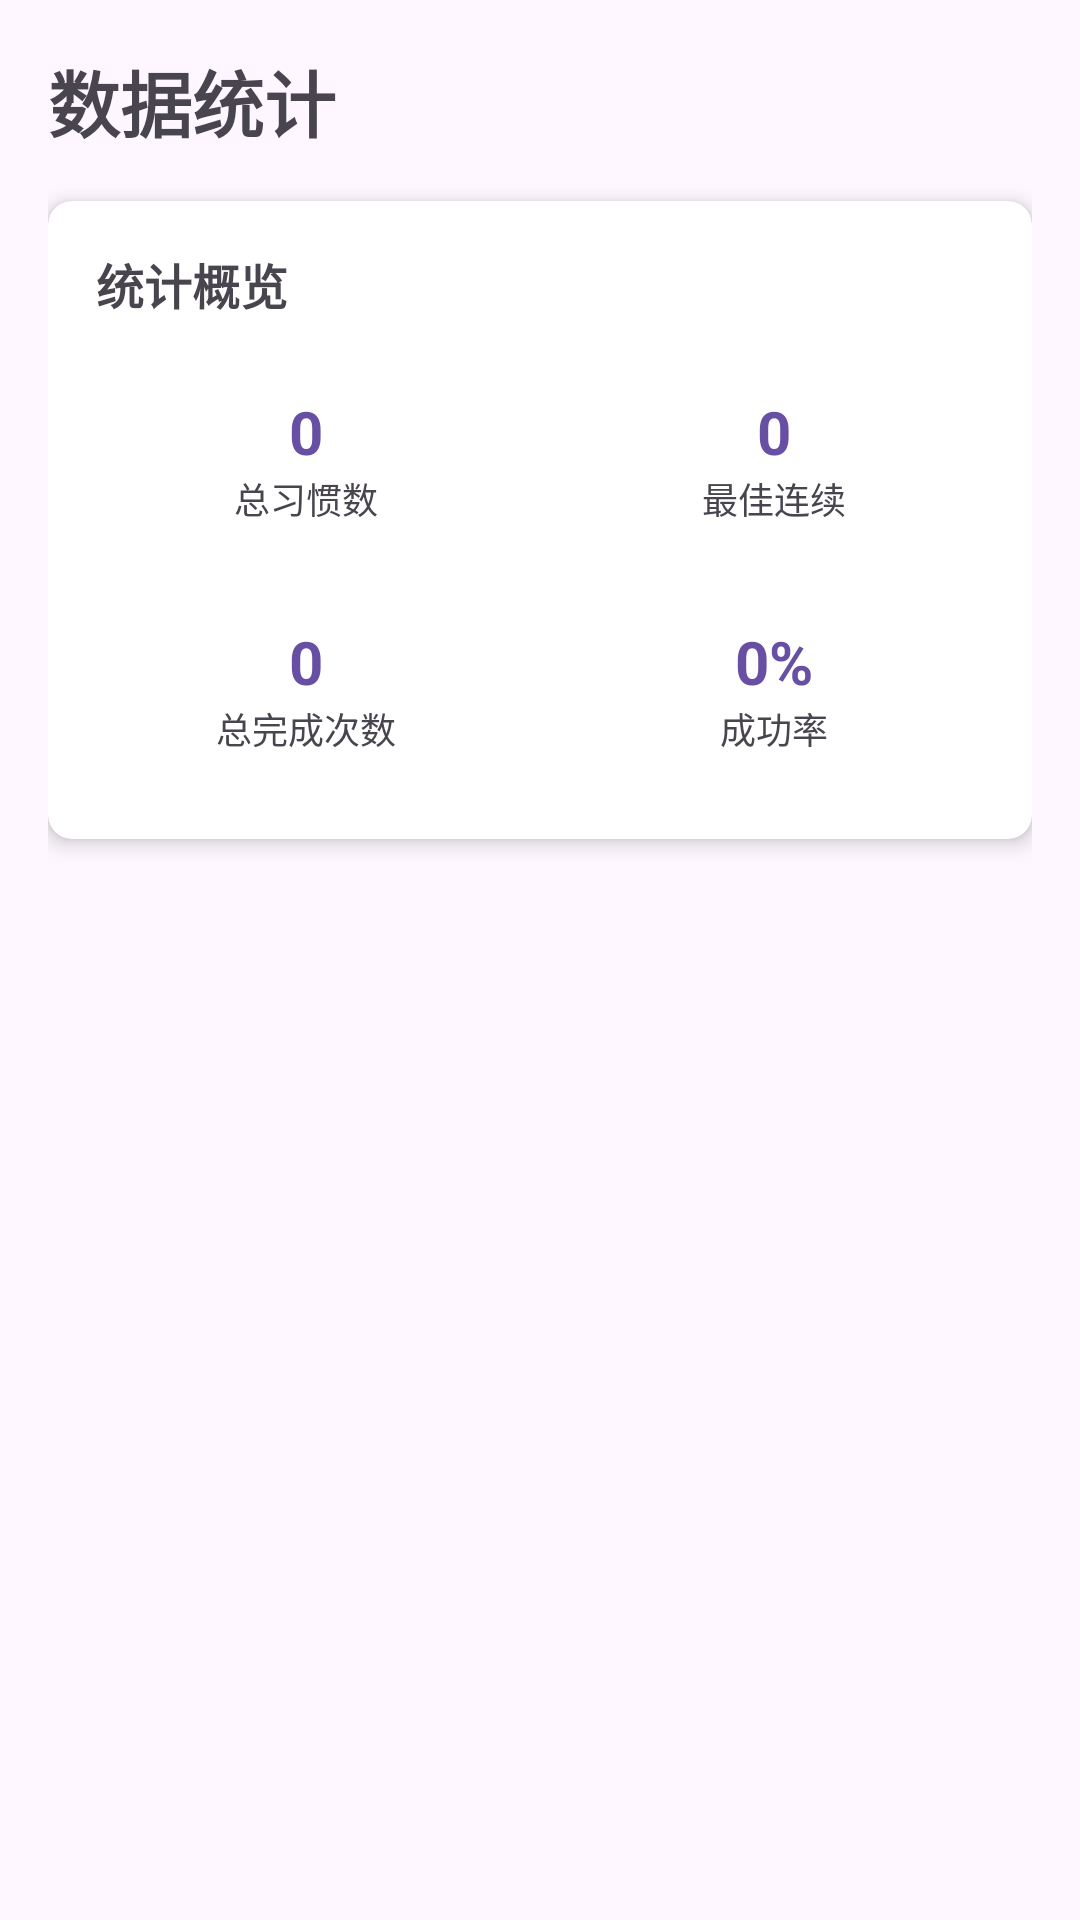

Here is an Android app screen rendered from its layout file. Give the layout XML and the strings, colors and styles it references.
<!-- AndroidManifest.xml: application theme Theme.Cyclops -->
<!-- res/layout/fragment_stats.xml -->
<?xml version="1.0" encoding="utf-8"?>
<ScrollView
    xmlns:android="http://schemas.android.com/apk/res/android"
    xmlns:app="http://schemas.android.com/apk/res-auto"
    android:layout_width="match_parent"
    android:layout_height="match_parent"
    android:padding="16dp"
    android:fillViewport="true">

    <LinearLayout
        android:layout_width="match_parent"
        android:layout_height="wrap_content"
        android:orientation="vertical">

        <TextView
            android:layout_width="match_parent"
            android:layout_height="wrap_content"
            android:text="数据统计"
            android:textSize="24sp"
            android:textStyle="bold"
            android:layout_marginBottom="16dp" />

        
        <androidx.cardview.widget.CardView
            android:layout_width="match_parent"
            android:layout_height="wrap_content"
            android:layout_marginBottom="16dp"
            app:cardCornerRadius="8dp"
            app:cardElevation="4dp">

            <LinearLayout
                android:layout_width="match_parent"
                android:layout_height="wrap_content"
                android:orientation="vertical"
                android:padding="16dp">

                <TextView
                    android:layout_width="match_parent"
                    android:layout_height="wrap_content"
                    android:text="统计概览"
                    android:textSize="16sp"
                    android:textStyle="bold"
                    android:layout_marginBottom="12dp" />

                <LinearLayout
                    android:layout_width="match_parent"
                    android:layout_height="wrap_content"
                    android:orientation="horizontal"
                    android:weightSum="2">

                    
                    <LinearLayout
                        android:layout_width="0dp"
                        android:layout_height="wrap_content"
                        android:layout_weight="1"
                        android:orientation="vertical"
                        android:paddingEnd="8dp">

                        <LinearLayout
                            android:layout_width="match_parent"
                            android:layout_height="wrap_content"
                            android:orientation="vertical"
                            android:padding="12dp"
                            android:background="@drawable/bg_stat_item"
                            android:layout_marginBottom="8dp">

                            <TextView
                                android:id="@+id/tv_total_habits"
                                android:layout_width="match_parent"
                                android:layout_height="wrap_content"
                                android:text="0"
                                android:textSize="20sp"
                                android:textStyle="bold"
                                android:textColor="?attr/colorPrimary"
                                android:gravity="center" />

                            <TextView
                                android:layout_width="match_parent"
                                android:layout_height="wrap_content"
                                android:text="总习惯数"
                                android:textSize="12sp"
                                android:textColor="?android:attr/textColorSecondary"
                                android:gravity="center" />

                        </LinearLayout>

                        <LinearLayout
                            android:layout_width="match_parent"
                            android:layout_height="wrap_content"
                            android:orientation="vertical"
                            android:padding="12dp"
                            android:background="@drawable/bg_stat_item">

                            <TextView
                                android:id="@+id/tv_total_completions"
                                android:layout_width="match_parent"
                                android:layout_height="wrap_content"
                                android:text="0"
                                android:textSize="20sp"
                                android:textStyle="bold"
                                android:textColor="?attr/colorPrimary"
                                android:gravity="center" />

                            <TextView
                                android:layout_width="match_parent"
                                android:layout_height="wrap_content"
                                android:text="总完成次数"
                                android:textSize="12sp"
                                android:textColor="?android:attr/textColorSecondary"
                                android:gravity="center" />

                        </LinearLayout>

                    </LinearLayout>

                    
                    <LinearLayout
                        android:layout_width="0dp"
                        android:layout_height="wrap_content"
                        android:layout_weight="1"
                        android:orientation="vertical"
                        android:paddingStart="8dp">

                        <LinearLayout
                            android:layout_width="match_parent"
                            android:layout_height="wrap_content"
                            android:orientation="vertical"
                            android:padding="12dp"
                            android:background="@drawable/bg_stat_item"
                            android:layout_marginBottom="8dp">

                            <TextView
                                android:id="@+id/tv_best_streak"
                                android:layout_width="match_parent"
                                android:layout_height="wrap_content"
                                android:text="0"
                                android:textSize="20sp"
                                android:textStyle="bold"
                                android:textColor="?attr/colorPrimary"
                                android:gravity="center" />

                            <TextView
                                android:layout_width="match_parent"
                                android:layout_height="wrap_content"
                                android:text="最佳连续"
                                android:textSize="12sp"
                                android:textColor="?android:attr/textColorSecondary"
                                android:gravity="center" />

                        </LinearLayout>

                        <LinearLayout
                            android:layout_width="match_parent"
                            android:layout_height="wrap_content"
                            android:orientation="vertical"
                            android:padding="12dp"
                            android:background="@drawable/bg_stat_item">

                            <TextView
                                android:id="@+id/tv_success_rate"
                                android:layout_width="match_parent"
                                android:layout_height="wrap_content"
                                android:text="0%"
                                android:textSize="20sp"
                                android:textStyle="bold"
                                android:textColor="?attr/colorPrimary"
                                android:gravity="center" />

                            <TextView
                                android:layout_width="match_parent"
                                android:layout_height="wrap_content"
                                android:text="成功率"
                                android:textSize="12sp"
                                android:textColor="?android:attr/textColorSecondary"
                                android:gravity="center" />

                        </LinearLayout>

                    </LinearLayout>

                </LinearLayout>

            </LinearLayout>

        </androidx.cardview.widget.CardView>

        
        

        
        

    </LinearLayout>

</ScrollView>
<!-- resources referenced by this layout -->
<resources>
  <style name="Theme.Cyclops" parent="Base.Theme.Cyclops" />
  <style name="Base.Theme.Cyclops" parent="Theme.Material3.DayNight.NoActionBar">
          
          
      </style>
</resources>
